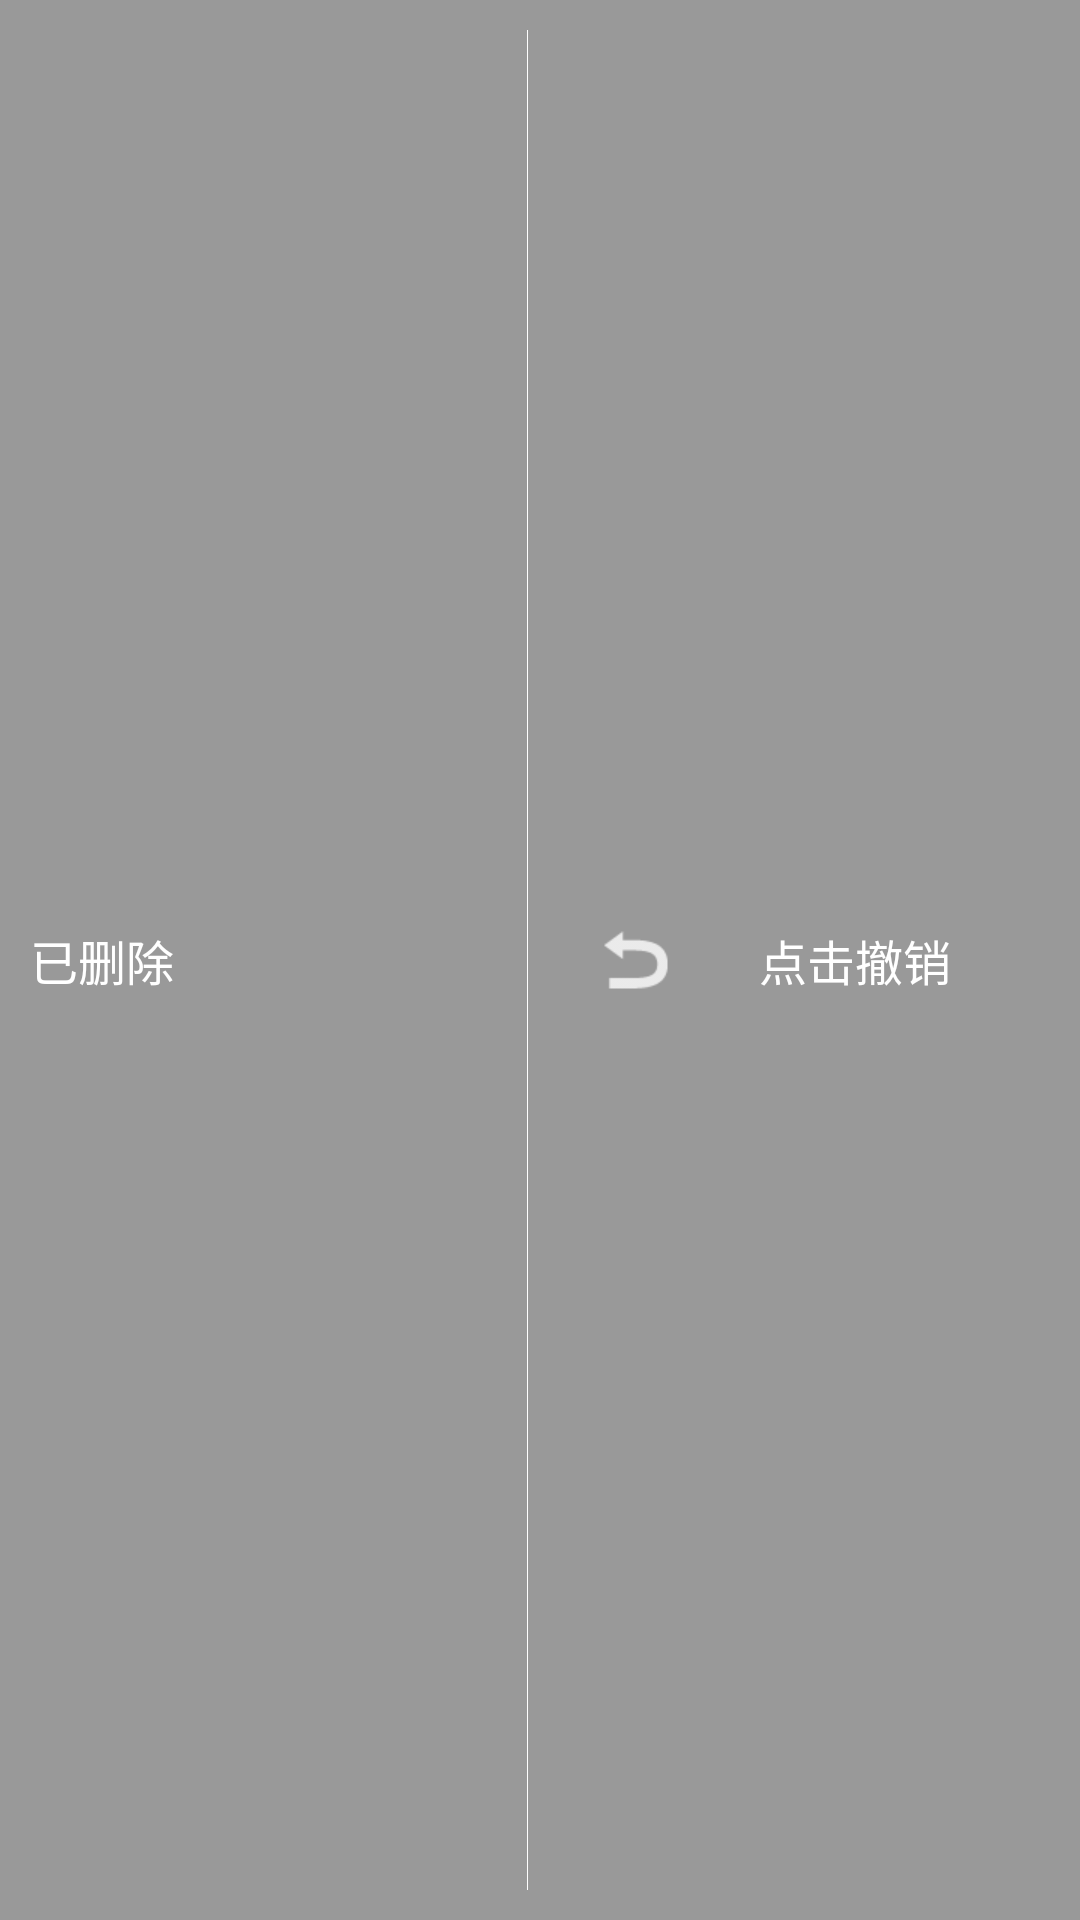

Write the Android layout XML for this screen, with the resource values it uses.
<!-- AndroidManifest.xml: application theme AppTheme -->
<!-- res/layout/list_row_swipe_undo.xml -->
<?xml version="1.0" encoding="utf-8"?>
<LinearLayout xmlns:android="http://schemas.android.com/apk/res/android"
    android:layout_width="fill_parent"
    android:layout_height="wrap_content"
    android:background="#ff999999"
    android:gravity="center"
    android:orientation="horizontal"
    android:paddingRight="8.0dip" >

    <TextView
        android:id="@+id/undo_row_texttv"
        android:layout_width="0.0dip"
        android:layout_height="wrap_content"
        android:layout_weight="1.0"
        android:padding="10.0dip"
        android:text="@string/item_deleted"
        android:textColor="#ffffffff"
        android:textSize="16.0sp" />

    <View
        android:layout_width="1.0px"
        android:layout_height="fill_parent"
        android:layout_margin="10.0dip"
        android:background="#ffffffff" />

    <Button
        android:id="@+id/undo_row_undobutton"
        android:layout_width="0.0dip"
        android:layout_height="wrap_content"
        android:layout_weight="1.0"
        android:background="@null"
        android:drawableLeft="@drawable/ic_action_undo"
        android:padding="10.0dip"
        android:paddingRight="8.0dip"
        android:text="@string/tap_to_undo"
        android:textColor="#ffffffff"
        android:textSize="16.0sp" />

</LinearLayout>
<!-- resources referenced by this layout -->
<resources>
  <!-- drawable ic_action_undo: png bitmap (drawable-xhdpi, 397 bytes) -->
  <string name="item_deleted">已删除</string>
  <string name="tap_to_undo">点击撤销</string>
  <style name="AppTheme" parent="AppBaseTheme">
          <item name="android:windowNoTitle">true</item>
      </style>
  <style name="AppBaseTheme" parent="android:Theme.Light">
          
      </style>
</resources>
